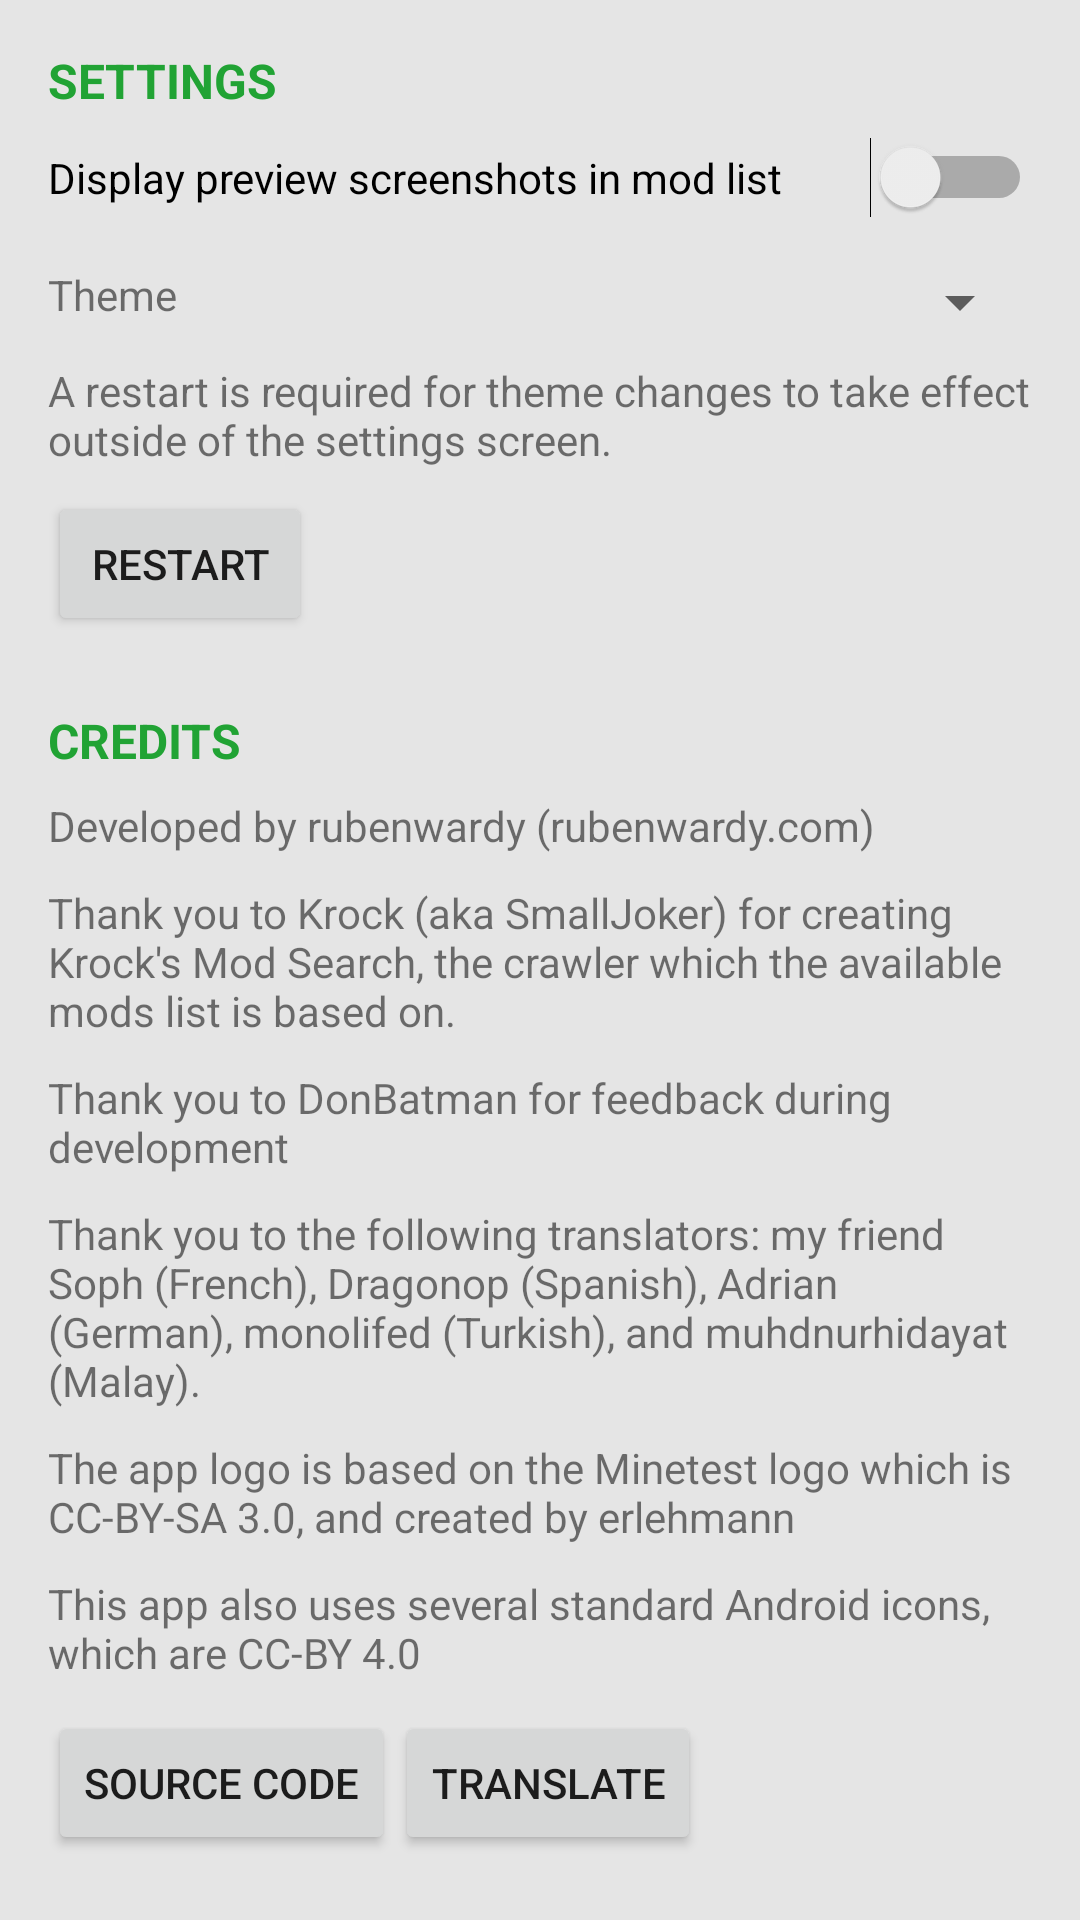

Write the Android layout XML for this screen, with the resource values it uses.
<!-- AndroidManifest.xml: application theme AppTheme -->
<!-- res/layout/activity_settingsandabout.xml -->
<?xml version="1.0" encoding="utf-8"?>
<android.support.design.widget.CoordinatorLayout
    xmlns:android="http://schemas.android.com/apk/res/android"
    xmlns:app="http://schemas.android.com/apk/res-auto"
    xmlns:tools="http://schemas.android.com/tools"
    android:layout_width="match_parent"
    android:layout_height="match_parent"
    android:fitsSystemWindows="true"
    tools:context=".views.SettingsAndAboutActivity">

    <android.support.v4.widget.NestedScrollView
        android:focusable="true"
        android:focusableInTouchMode="true"
        android:layout_width="match_parent"
        android:layout_height="match_parent"
        app:layout_behavior="@string/appbar_scrolling_view_behavior"
        android:paddingTop="16dp"
        android:paddingLeft="16dp"
        android:paddingStart="16dp"
        android:paddingEnd="16dp">

        <LinearLayout
            android:layout_width="match_parent"
            android:layout_height="wrap_content"
            android:orientation="vertical">

            <TextView
                android:layout_width="match_parent"
                android:layout_height="wrap_content"
                android:layout_marginBottom="8dp"
                android:gravity="center_vertical"
                android:singleLine="true"
                android:textAllCaps="true"
                android:textColor="@color/colorAccent"
                android:textSize="16sp"
                android:textStyle="bold"
                android:text="@string/settings_title" />

            <Switch
                android:id="@+id/settings_screenshot_previews"
                android:layout_width="match_parent"
                android:layout_height="match_parent"
                android:text="Display preview screenshots in mod list" />

            <RelativeLayout
                android:layout_width="match_parent"
                android:layout_height="wrap_content"
                android:layout_marginTop="16dp"
                android:orientation="horizontal">

                <TextView
                    android:layout_width="wrap_content"
                    android:layout_height="wrap_content"
                    android:text="@string/settings_theme"
                    android:labelFor="@+id/settings_theme"
                    android:layout_alignParentLeft="true"
                    android:layout_toLeftOf="@id/settings_theme" />

                <Spinner
                    android:id="@id/settings_theme"
                    android:layout_width="wrap_content"
                    android:layout_height="wrap_content"
                    android:layout_alignParentRight="true" />

            </RelativeLayout>

            <TextView
                android:layout_width="match_parent"
                android:layout_height="wrap_content"
                android:layout_marginTop="8dp"
                android:text="@string/settings_theme_restart_hint"
                android:textAppearance="?android:textAppearanceSmall"/>

            <Button
                android:id="@+id/settings_restart"
                android:layout_width="wrap_content"
                android:layout_height="wrap_content"
                android:layout_marginTop="8dp"
                android:text="@string/settings_theme_restart" />

            <TextView
                android:layout_width="match_parent"
                android:layout_height="wrap_content"
                android:layout_marginTop="24dp"
                android:layout_marginBottom="8dp"
                android:gravity="center_vertical"
                android:singleLine="true"
                android:textAllCaps="true"
                android:textColor="@color/colorAccent"
                android:textSize="16sp"
                android:textStyle="bold"
                android:text="@string/about_credits" />
            <TextView
                android:layout_width="match_parent"
                android:layout_height="wrap_content"
                android:text="@string/about_credits_dev" />
            <TextView
                android:layout_width="match_parent"
                android:layout_height="wrap_content"
                android:text="@string/about_credits_krock"
                android:layout_marginTop="10dp" />
            <TextView
                android:layout_width="match_parent"
                android:layout_height="wrap_content"
                android:text="@string/about_credits_feedback"
                android:layout_marginTop="10dp" />
            <TextView
                android:layout_width="match_parent"
                android:layout_height="wrap_content"
                android:text="@string/about_credits_translation"
                android:layout_marginTop="10dp" />
            <TextView
                android:layout_width="match_parent"
                android:layout_height="wrap_content"
                android:text="@string/about_credits_logo"
                android:layout_marginTop="10dp" />
            <TextView
                android:layout_width="match_parent"
                android:layout_height="wrap_content"
                android:text="@string/about_credits_images"
                android:layout_marginTop="10dp" />

            <LinearLayout
                android:layout_marginTop="10dp"
                android:layout_width="match_parent"
                android:layout_height="wrap_content"
                android:orientation="horizontal">

                <Button
                    android:id="@+id/source"
                    android:layout_width="wrap_content"
                    android:layout_height="wrap_content"
                    android:text="@string/source_code" />

                <Button
                    android:id="@+id/translate"
                    android:layout_width="wrap_content"
                    android:layout_height="wrap_content"
                    android:text="@string/translate" />

            </LinearLayout>
        </LinearLayout>
    </android.support.v4.widget.NestedScrollView>

</android.support.design.widget.CoordinatorLayout>
<!-- resources referenced by this layout -->
<resources>
  <color name="colorAccent">#21a334</color>
  <string name="about_credits">Credits</string>
  <string name="about_credits_dev">Developed by rubenwardy (rubenwardy.com)</string>
  <string name="about_credits_feedback">Thank you to DonBatman for feedback during development</string>
  <string name="about_credits_images">This app also uses several standard Android icons, which are CC-BY 4.0</string>
  <string name="about_credits_krock">Thank you to Krock (aka SmallJoker) for creating Krock\'s Mod Search,
          the crawler which the available mods list is based on.</string>
  <string name="about_credits_logo">The app logo is based on the Minetest logo which is CC-BY-SA 3.0,
          and created by erlehmann</string>
  <string name="about_credits_translation">Thank you to the following translators: my friend Soph (French), Dragonop (Spanish), Adrian (German), monolifed (Turkish), and muhdnurhidayat (Malay).</string>
  <string name="settings_theme">Theme</string>
  <string name="settings_theme_restart">Restart</string>
  <string name="settings_theme_restart_hint">A restart is required for theme changes to take effect outside of the settings screen.</string>
  <string name="settings_title">Settings</string>
  <string name="source_code">Source Code</string>
  <string name="translate">Translate</string>
  <style name="AppTheme" parent="Theme.AppCompat.DayNight">
          
          <item name="colorPrimary">@color/colorPrimary</item>
          <item name="colorPrimaryDark">@color/colorPrimaryDark</item>
          <item name="colorAccent">@color/colorAccent</item>
          <item name="android:colorBackground">@color/backgroundColor</item>
      </style>
  <color name="colorPrimary">#08a320</color>
  <color name="colorPrimaryDark">#067316</color>
  <color name="backgroundColor">#e5e5e5</color>
</resources>
